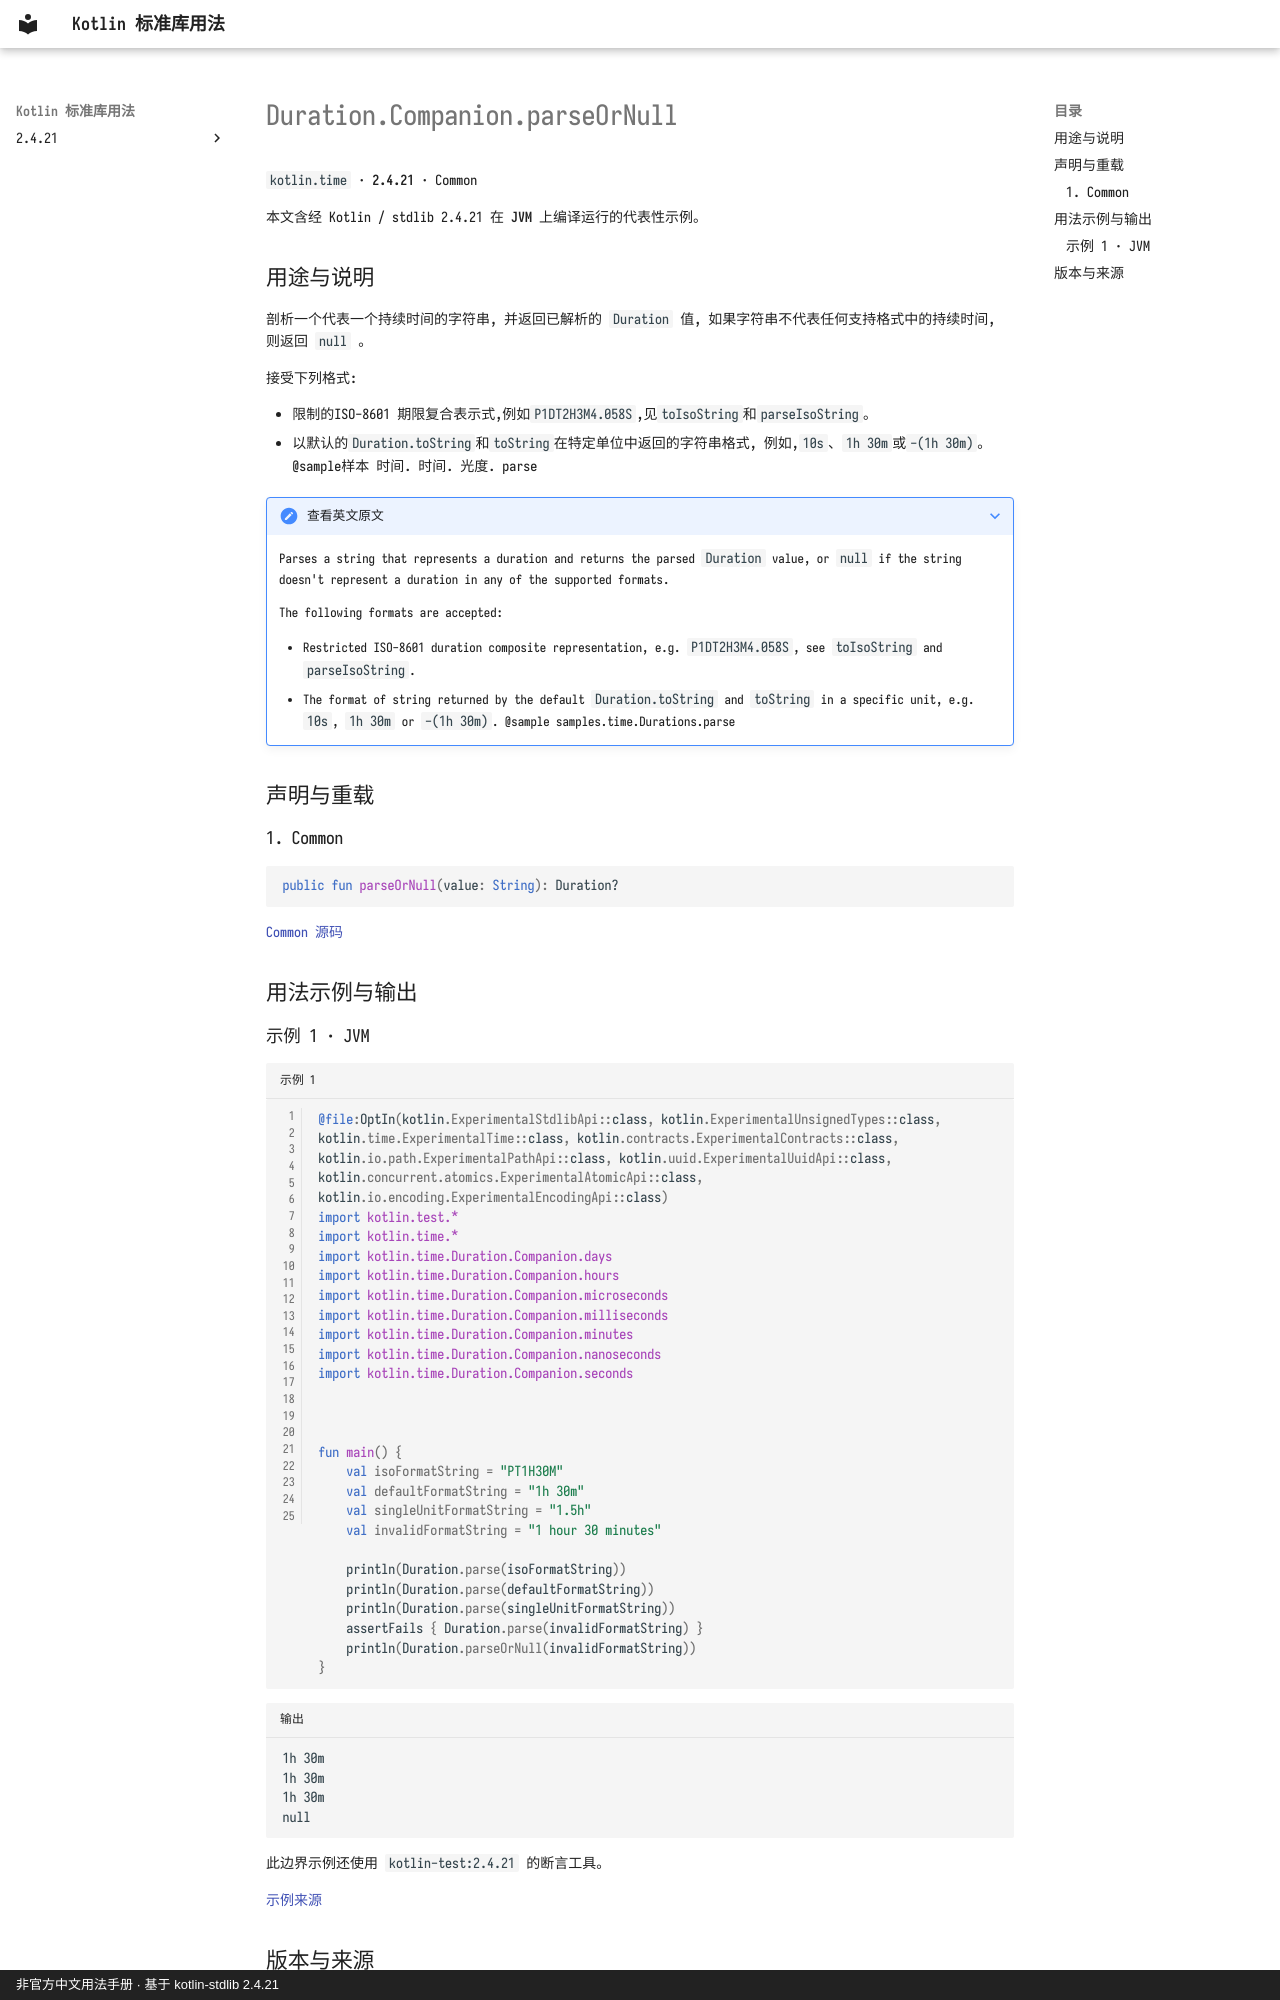

repository: oooooooko/kotlin-stdlib-docs · page: zh/api/kotlin.time/duration-companion-parseornull--b678bf4e/index.html · generator: mkdocs · copyright: 非官方中文用法手册 · 基于 kotlin-stdlib 2.4.21

# Duration.Companion.parseOrNull

`kotlin.time` · **2.4.21** · Common

本文含经 Kotlin / stdlib 2.4.21 在 **JVM** 上编译运行的代表性示例。

## 用途与说明

剖析一个代表一个持续时间的字符串, 并返回已解析的 `Duration` 值, 如果字符串不代表任何支持格式中的持续时间, 则返回 `null` 。

接受下列格式:

- 限制的ISO-8601 期限复合表示式,例如`P1DT2H3M4.058S`,见`toIsoString`和`parseIsoString`。
- 以默认的`Duration.toString`和`toString`在特定单位中返回的字符串格式,
例如,`10s`、`1h 30m`或`-(1h 30m)`。
@sample样本 时间. 时间. 光度. parse

??? note "查看英文原文"

    Parses a string that represents a duration and returns the parsed `Duration` value,
    or `null` if the string doesn't represent a duration in any of the supported formats.
    
    The following formats are accepted:
    
    - Restricted ISO-8601 duration composite representation, e.g. `P1DT2H3M4.058S`, see `toIsoString` and `parseIsoString`.
    - The format of string returned by the default `Duration.toString` and `toString` in a specific unit,
      e.g. `10s`, `1h 30m` or `-(1h 30m)`.
      @sample samples.time.Durations.parse

## 声明与重载

### 1. Common

```kotlin
public fun parseOrNull(value: String): Duration?
```

[Common 源码](https://github.com/JetBrains/kotlin/blob/v2.4.21/libraries/stdlib/src/kotlin/time/Duration.kt#L325)

## 用法示例与输出
